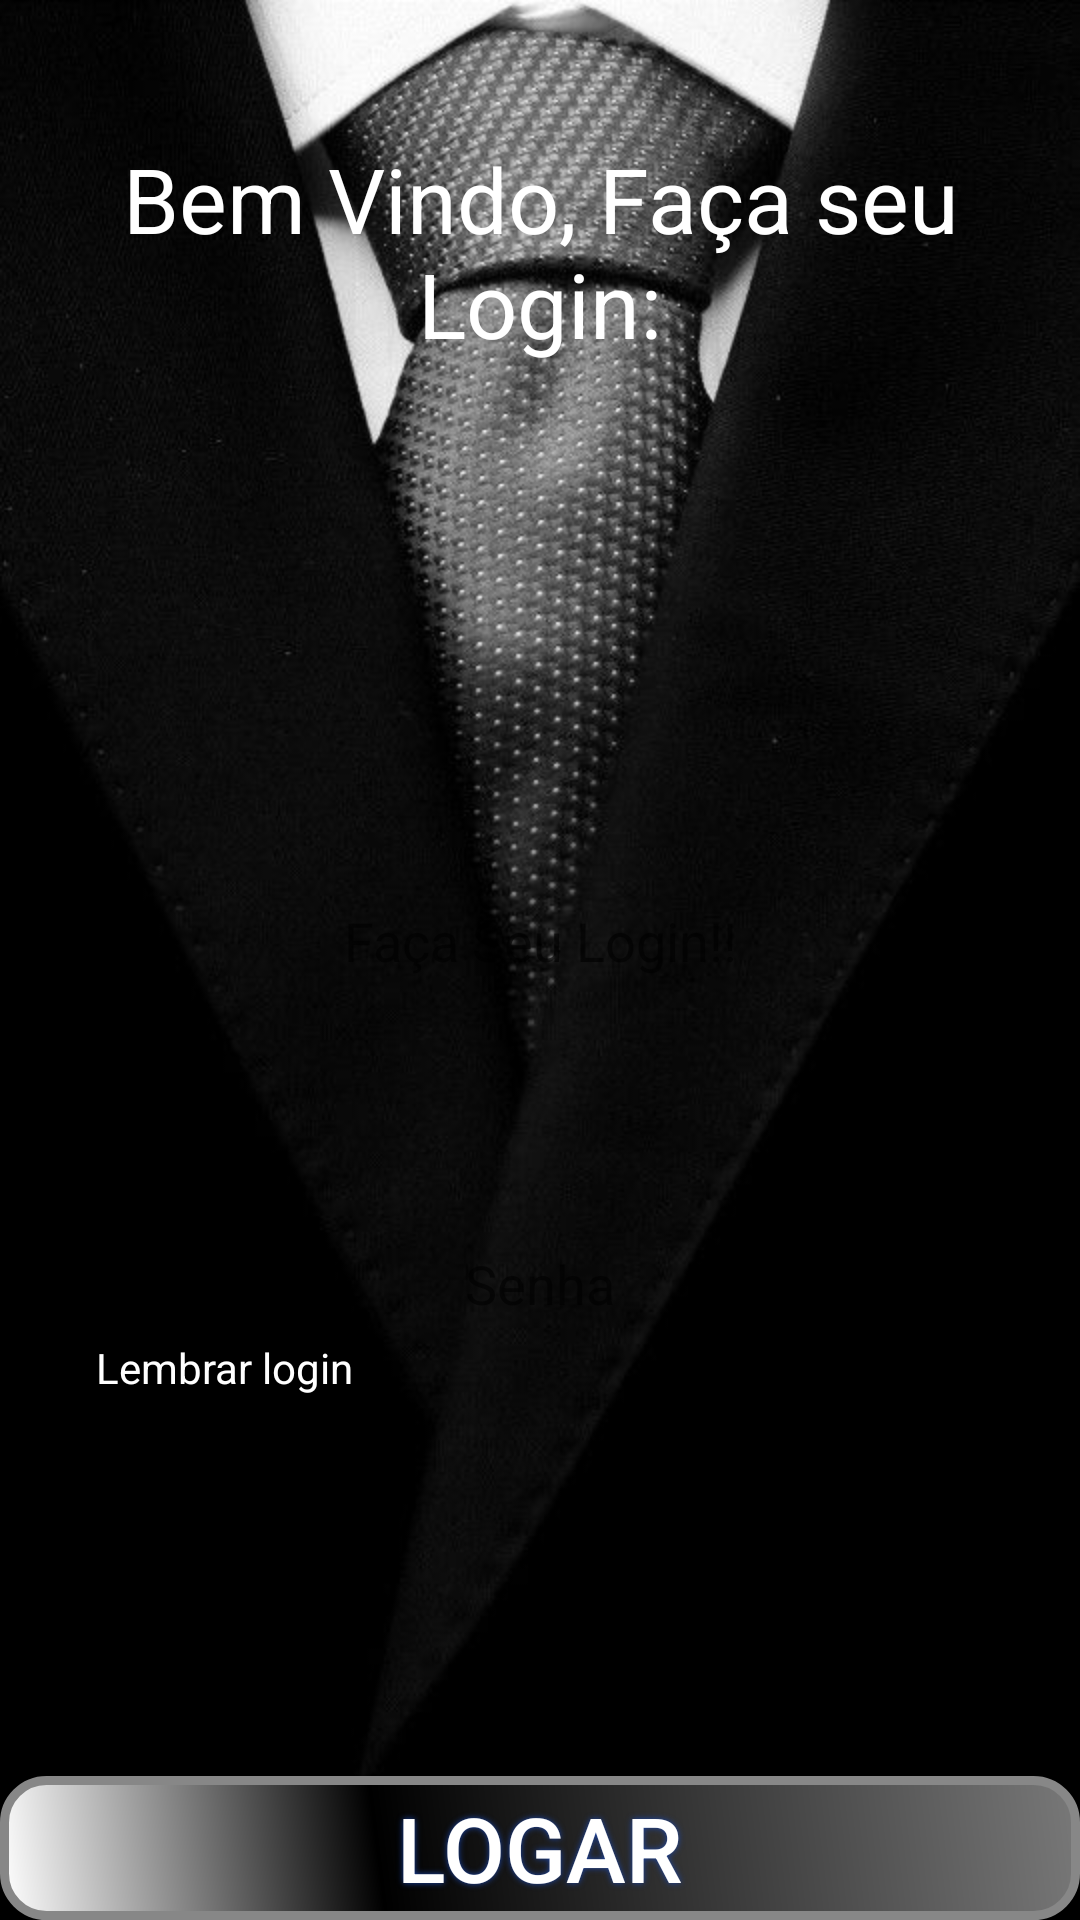

Layout XML and referenced resources for this Android screen:
<!-- AndroidManifest.xml: application theme TemaJlima -->
<!-- res/layout/activity_main.xml -->
<LinearLayout xmlns:android="http://schemas.android.com/apk/res/android"
    xmlns:app="http://schemas.android.com/apk/res-auto"
    android:layout_width="match_parent"
    android:layout_height="match_parent"
    android:orientation="vertical"
    android:background="@drawable/terno">

    <TextView
        android:id="@+id/textView4"
        android:layout_width="match_parent"
        android:layout_height="wrap_content"
        android:text="Bem Vindo, Faça seu Login:"
        android:textColor="@color/white"
        android:textSize="30sp"
        android:gravity="center_horizontal|center_vertical"
        android:layout_marginTop="46dp"/>

    <EditText
        android:id="@+id/txtLogin"
        android:layout_width="match_parent"
        android:layout_height="wrap_content"
        android:ems="60"
        android:inputType="textPersonName"
        android:hint="Faça Seu Login!!"
        android:layout_marginTop="180dp"
        android:background="@drawable/rounded_edittext"
        android:gravity="center_horizontal|center_vertical"
         />



    <EditText
        android:id="@+id/txtSenha"
        android:layout_width="match_parent"
        android:layout_height="wrap_content"
        android:ems="10"
        android:hint="Senha"
        android:layout_marginTop="90dp"
        android:background="@drawable/rounded_edittext"
        android:gravity="center_horizontal|center_vertical"
        android:inputType="textPassword"
        />


    <CheckBox
        android:id="@+id/checkLembrar"
        android:layout_width="wrap_content"
        android:layout_height="wrap_content"
        android:text="Lembrar login"
        android:textColor="#FFFFFF" />

    <Button
            android:id="@+id/botaologin"
            android:layout_width="match_parent"
            android:layout_height="wrap_content"
            android:layout_marginTop="120dp"
            android:text="Logar"
            android:background="@drawable/button_shape"
            android:shadowColor="#1B45A8"
            android:shadowDx="0"
            android:shadowDy="0"
            android:shadowRadius="5"
            android:textColor="#FFFFFF"
            android:textSize="30sp"/>

    <TextView
        android:id="@+id/textView"
        android:layout_width="wrap_content"
        android:layout_height="wrap_content"
        android:layout_below="@id/botaologin"
        android:layout_centerInParent="true"
        android:layout_marginTop="8dp"
        android:textColor="@color/reds"
        android:textSize="16sp"
        android:textStyle="bold"
        android:background="@color/white"/>


</LinearLayout>
<!-- resources referenced by this layout -->
<resources>
  <color name="reds">#D11414</color>
  <color name="white">#FFFFFFFF</color>
  <!-- drawable button_shape (drawable) -->
  <?xml version="1.0" encoding="utf-8"?>
  <shape xmlns:android="http://schemas.android.com/apk/res/android" android:shape="rectangle" >
      <corners
          android:radius="14dp"
          />
      <gradient
          android:angle="45"
          android:centerX="35%"
          android:centerColor="#000000"
          android:startColor="#FFFFFF"
          android:endColor="#787878"
          android:type="linear"
          />
      <padding
          android:left="0dp"
          android:top="0dp"
          android:right="0dp"
          android:bottom="0dp"
          />
      <size
          android:width="270dp"
          android:height="60dp"
          />
      <stroke
          android:width="3dp"
          android:color="#878787"
          />
  </shape>
  <!-- drawable terno: jpg bitmap (drawable, 43891 bytes) -->
  <style name="TemaJlima" parent="Theme.AppCompat.Light.DarkActionBar">
      
      <item name="colorPrimary">@color/cinzolas</item>
      
      <item name="colorPrimaryDark">@color/purple_500</item>
      
      <item name="colorAccent">@color/purple_700</item>
  
  </style>
  <color name="cinzolas">#403E3E</color>
  <color name="purple_500">#FF6200EE</color>
  <color name="purple_700">#FF3700B3</color>
</resources>
